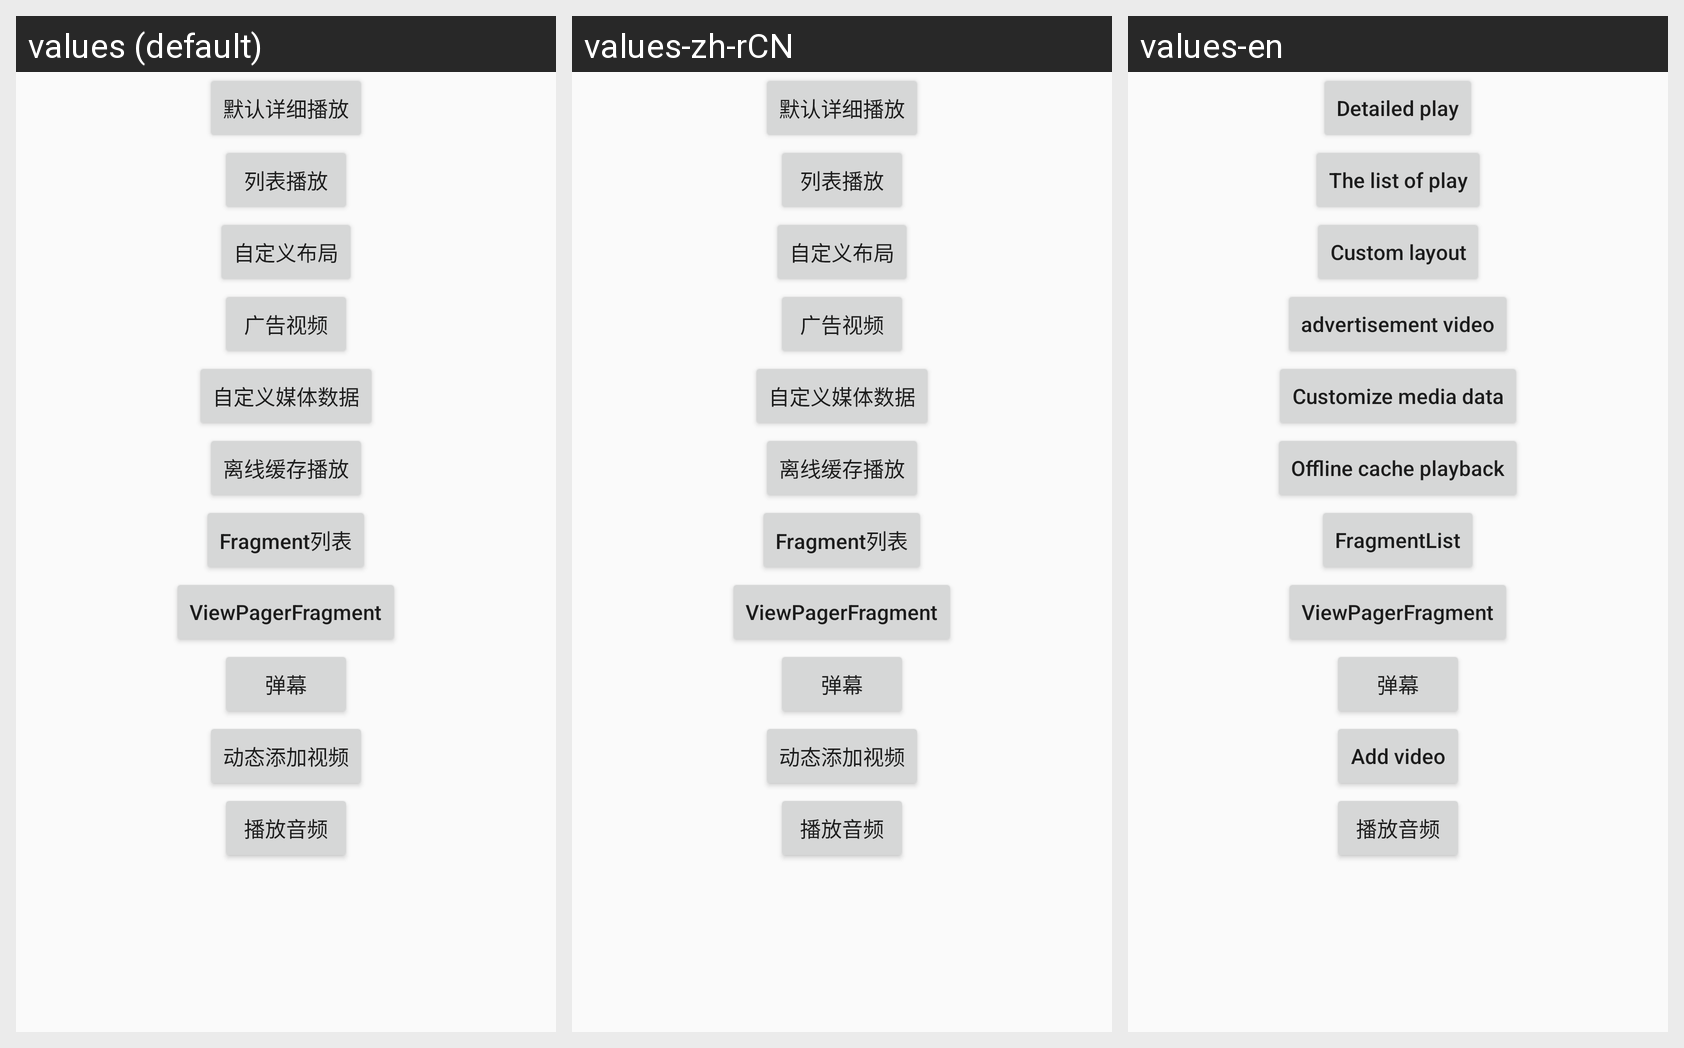

Strings drawn on this Android screen and how each of the app's shown locales translates them:
Android screen res/layout/activity_main.xml rendered under 3 locales, left to right: values (default), values-zh-rCN, values-en. Device: Nexus 5 (rendered at 1080×1920; each locale shown at half size, 540×960, under a caption strip naming it); theme AppTheme.
Strings drawn on this screen, with the default value and each locale's value (text and hints the layout hard-codes, and strings that could not be matched under every locale, appear in the picture but are not listed):

Detailed_play
  values: 默认详细播放
  values-zh-rCN: 默认详细播放
  values-en: Detailed play

The_list_of_play
  values: 列表播放
  values-zh-rCN: 列表播放
  values-en: The list of play

Custom_layout
  values: 自定义布局
  values-zh-rCN: 自定义布局
  values-en: Custom layout

im_btn_hint
  values: 广告视频
  values-zh-rCN: 广告视频
  values-en: advertisement video

custom_media
  values: 自定义媒体数据
  values-zh-rCN: 自定义媒体数据
  values-en: Customize media data

cache_bideo_btn
  values: 离线缓存播放
  values-zh-rCN: 离线缓存播放
  values-en: Offline cache playback

simple_fragment
  values: Fragment列表
  values-zh-rCN: Fragment列表
  values-en: FragmentList

simple_barrage
  values: 弹幕
  values-zh-rCN: 弹幕
  values-en: 弹幕

Add_video
  values: 动态添加视频
  values-zh-rCN: 动态添加视频
  values-en: Add video

player_mp3
  values: 播放音频
  values-zh-rCN: 播放音频
  values-en: 播放音频
